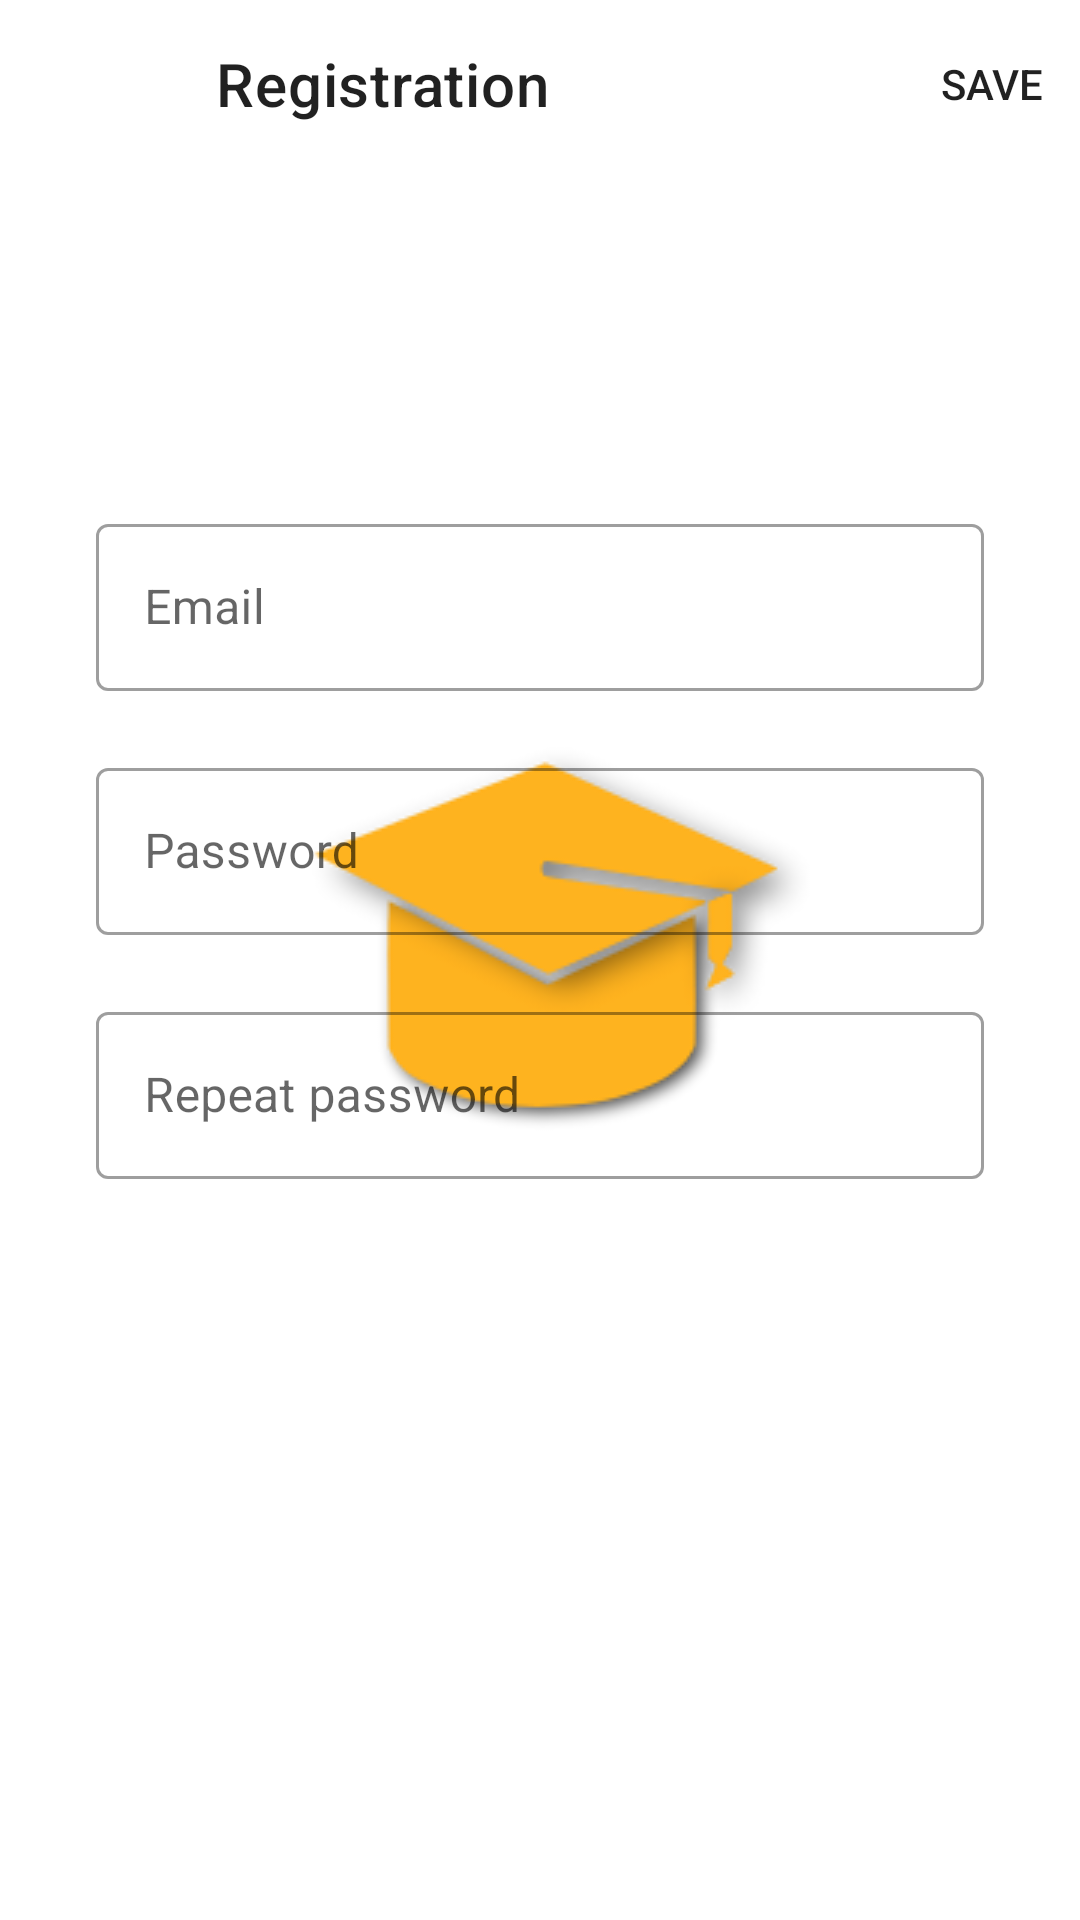

The Android layout XML behind this screen, and the referenced resources:
<!-- AndroidManifest.xml: application theme SplashTheme -->
<!-- res/layout/registration_fragment.xml -->
<?xml version="1.0" encoding="utf-8"?>
<LinearLayout xmlns:android="http://schemas.android.com/apk/res/android"
    xmlns:app="http://schemas.android.com/apk/res-auto"
    xmlns:tools="http://schemas.android.com/tools"
    android:layout_width="match_parent"
    android:layout_height="match_parent"
    android:orientation="vertical"
    android:focusableInTouchMode="true"
    tools:context=".fragments.registration.RegistrationFragment">

    <com.google.android.material.appbar.MaterialToolbar
        android:id="@+id/toolbar"
        android:layout_width="match_parent"
        android:layout_height="wrap_content"
        app:menu="@menu/confirm_menu"
        app:navigationIcon="@drawable/ic_arrow_back_24dp"
        app:title="@string/registration" />

    <include layout="@layout/progress_bar" />

    <Space
        android:layout_width="0dp"
        android:layout_height="0dp"
        android:layout_weight="1" />

    <com.google.android.material.textfield.TextInputLayout
        android:id="@+id/email_input_layout"
        android:layout_width="wrap_content"
        android:layout_height="wrap_content"
        android:layout_marginStart="32dp"
        android:layout_marginEnd="32dp"
        android:layout_gravity="center_horizontal"
        android:minWidth="400dp"
        android:theme="@style/TextInputLayoutTheme"
        app:errorEnabled="true">

        <com.google.android.material.textfield.TextInputEditText
            android:layout_width="match_parent"
            android:layout_height="wrap_content"
            android:layout_gravity="center"
            android:ems="10"
            android:hint="@string/email"
            android:inputType="textEmailAddress" />
    </com.google.android.material.textfield.TextInputLayout>

    <com.google.android.material.textfield.TextInputLayout
        android:id="@+id/password_input_layout"
        android:layout_width="wrap_content"
        android:layout_height="wrap_content"
        android:layout_marginStart="32dp"
        android:layout_marginEnd="32dp"
        android:layout_gravity="center_horizontal"
        android:minWidth="400dp"
        android:theme="@style/TextInputLayoutTheme"
        app:errorEnabled="true">

        <com.google.android.material.textfield.TextInputEditText
            android:layout_width="match_parent"
            android:layout_height="wrap_content"
            android:layout_gravity="center"
            android:ems="10"
            android:hint="@string/password"
            android:inputType="textPassword" />
    </com.google.android.material.textfield.TextInputLayout>

    <com.google.android.material.textfield.TextInputLayout
        android:id="@+id/repeat_password_input_layout"
        android:layout_width="wrap_content"
        android:layout_height="wrap_content"
        android:layout_marginStart="32dp"
        android:layout_marginEnd="32dp"
        android:layout_gravity="center_horizontal"
        android:theme="@style/TextInputLayoutTheme"
        android:minWidth="400dp"
        app:errorEnabled="true">

        <com.google.android.material.textfield.TextInputEditText
            android:layout_width="match_parent"
            android:layout_height="wrap_content"
            android:layout_gravity="center"
            android:ems="10"
            android:hint="@string/repeat_password"
            android:inputType="textPassword" />
    </com.google.android.material.textfield.TextInputLayout>

    <Space
        android:layout_width="0dp"
        android:layout_height="0dp"
        android:layout_weight="2" />

</LinearLayout>
<!-- res/layout/progress_bar.xml (included above) -->
<?xml version="1.0" encoding="utf-8"?>
<androidx.core.widget.ContentLoadingProgressBar xmlns:android="http://schemas.android.com/apk/res/android"
    style="@android:style/Widget.Material.Light.ProgressBar.Horizontal"
    android:id="@+id/progress_bar"
    android:layout_width="match_parent"
    android:layout_height="10dp"
    android:indeterminate="true"
    android:indeterminateOnly="true"
    android:visibility="gone"
    android:scaleY="2" />
<!-- resources referenced by this layout -->
<resources>
  <!-- drawable ic_arrow_back_24dp (drawable) -->
  <vector xmlns:android="http://schemas.android.com/apk/res/android"
      android:width="24dp"
      android:height="24dp"
      android:tint="@android:color/white"
      android:viewportWidth="24.0"
      android:viewportHeight="24.0">
      <path
          android:fillColor="#FF000000"
          android:pathData="M20,11H7.83l5.59,-5.59L12,4l-8,8 8,8 1.41,-1.41L7.83,13H20v-2z" />
  </vector>
  <string name="email">Email</string>
  <string name="password">Password</string>
  <string name="registration">Registration</string>
  <string name="repeat_password">Repeat password</string>
  <style name="TextInputLayoutTheme" parent="Widget.MaterialComponents.TextInputLayout.OutlinedBox.Dense">
          <item name="colorPrimary">@color/colorControl</item>
      </style>
  <style name="SplashTheme" parent="AppTheme">
          <item name="android:windowBackground">@drawable/background_splash</item>
      </style>
  <color name="colorControl">@color/colorOnPrimary</color>
  <style name="AppTheme" parent="Theme.MaterialComponents.DayNight.NoActionBar">
          <item name="colorPrimary">@color/colorPrimary</item>
          <item name="colorPrimaryVariant">@color/colorPrimaryVariant</item>
          <item name="colorOnPrimary">@color/colorOnPrimary</item>
  
          <item name="colorSecondary">@color/colorSecondary</item>
          <item name="colorSecondaryVariant">@color/colorSecondaryVariant</item>
          <item name="colorOnSecondary">@color/colorOnSecondary</item>
  
          <item name="materialAlertDialogTheme">@style/DayNight.Dialog.Alert</item>
          <item name="textInputStyle">@style/TextInputLayoutTheme</item>
  
          <item name="android:navigationBarColor">@android:color/transparent</item>
          <item name="android:statusBarColor">@android:color/transparent</item>
      </style>
  <!-- drawable background_splash (drawable) -->
  <?xml version="1.0" encoding="utf-8"?>
  <layer-list xmlns:android="http://schemas.android.com/apk/res/android">
      <item android:drawable="@color/colorSplash" />
  
      <item
          android:drawable="@drawable/logo_200"
          android:gravity="center" />
  </layer-list>
  <color name="colorOnPrimary">#000000</color>
  <color name="colorPrimary">#ffffff</color>
  <color name="colorPrimaryVariant">#c2c2c2</color>
  <color name="colorSecondary">#ffb61d</color>
  <color name="colorSecondaryVariant">#d9840d</color>
  <color name="colorOnSecondary">#000000</color>
  <style name="DayNight.Dialog.Alert" parent="Theme.MaterialComponents.DayNight.Dialog.Alert">
          <item name="buttonBarButtonStyle">@style/Button.Text</item>
      </style>
  <color name="colorSplash">#424242</color>
  <!-- drawable logo_200: png bitmap (drawable, 10861 bytes) -->
  <style name="Button.Text" parent="Widget.MaterialComponents.Button.TextButton">
          <item name="android:textColor">@color/colorSecondaryVariant</item>
      </style>
</resources>
